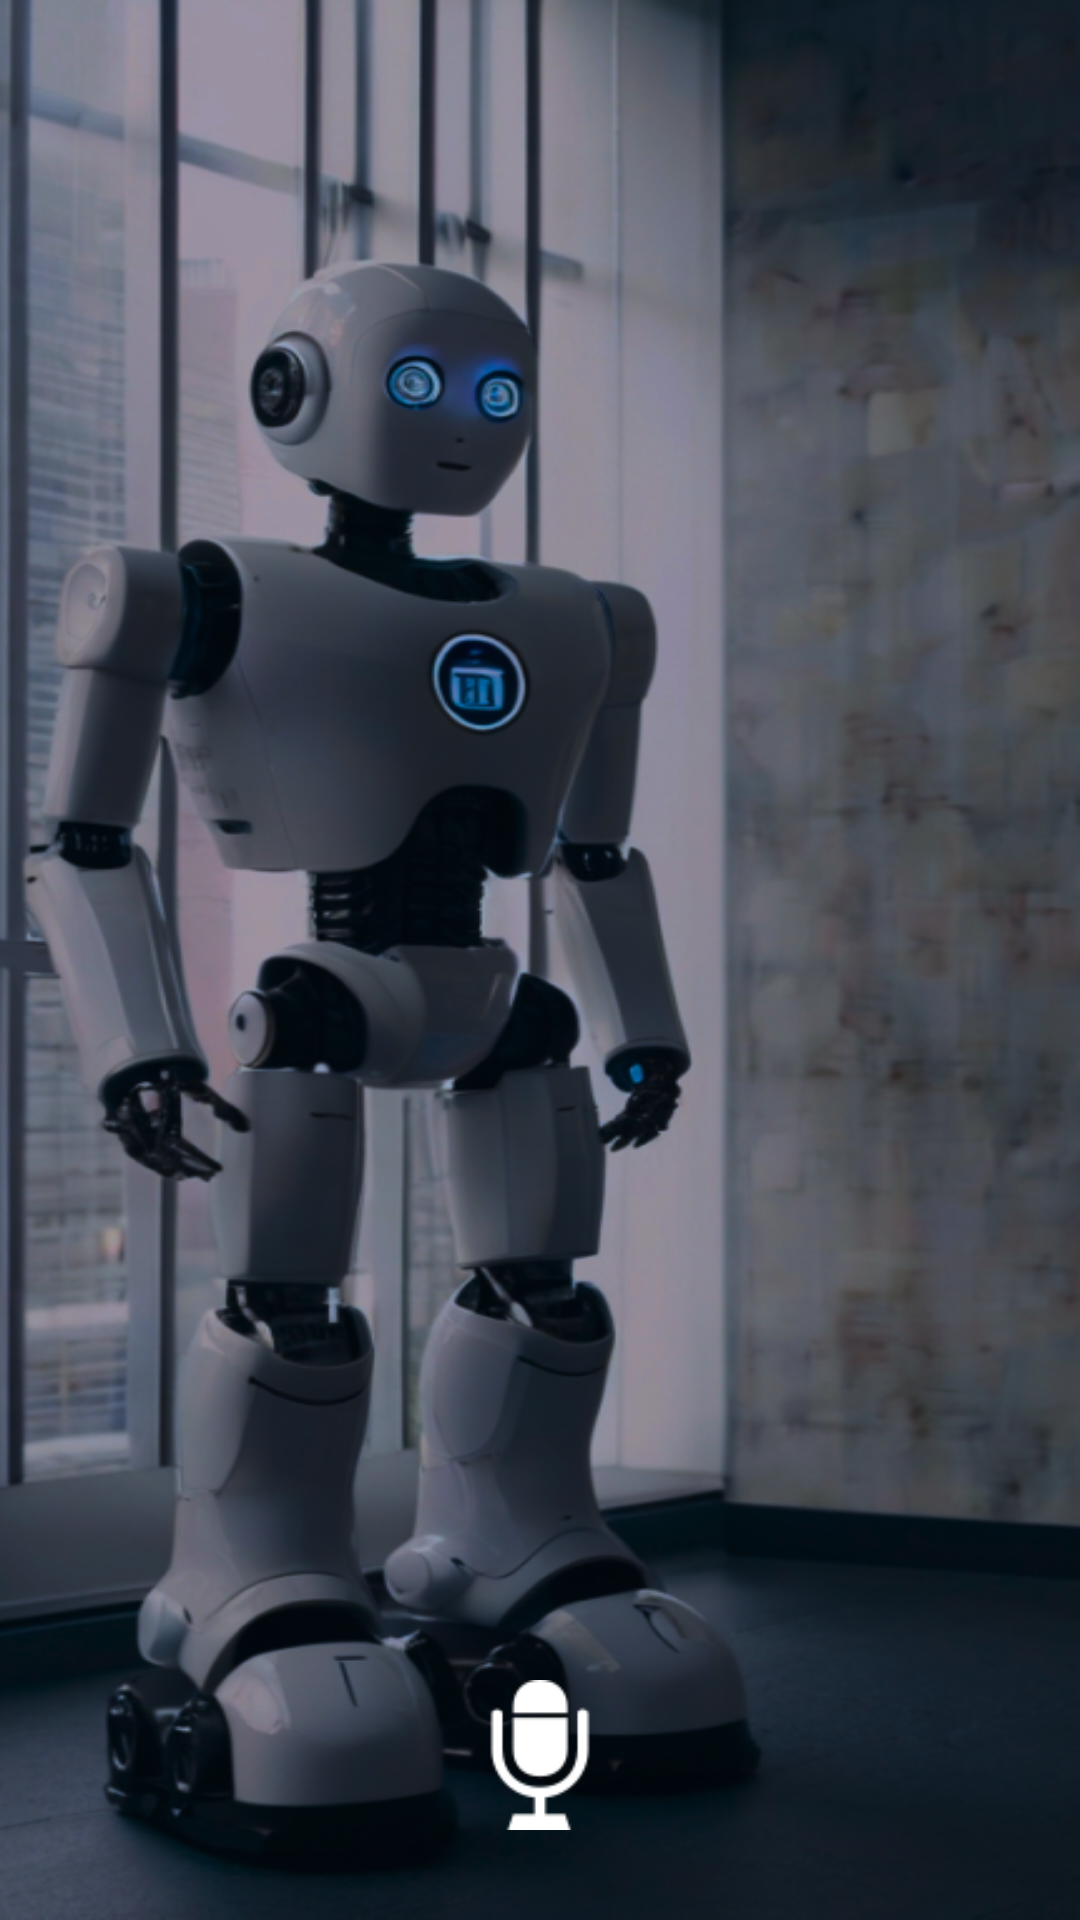

The Android layout XML behind this screen, and the referenced resources:
<!-- AndroidManifest.xml: application theme Theme.ProjectFinal -->
<!-- res/layout/m011_chat.xml -->
<?xml version="1.0" encoding="utf-8"?>
<LinearLayout xmlns:android="http://schemas.android.com/apk/res/android"
    xmlns:tools="http://schemas.android.com/tools"
    android:layout_width="match_parent"
    android:layout_height="match_parent"
    android:background="@mipmap/bg_chat"
    android:orientation="vertical">
    <androidx.recyclerview.widget.RecyclerView
        android:id="@+id/rcvMsg"
        android:layout_width="match_parent"
        android:layout_height="0dp"
        android:layout_weight="1"
        android:padding="20dp"
        tools:listitem="@layout/item_msg_right" />
    <ImageView
        android:id="@+id/iv_micro"
        android:layout_width="50dp"
        android:layout_height="70dp"
        android:layout_gravity="center_horizontal"
        android:layout_marginTop="20dp"
        android:layout_marginBottom="20dp"
        android:src="@mipmap/ic_micro"
        tools:ignore="ContentDescription"/>
</LinearLayout>
<!-- res/layout/item_msg_right.xml (included above) -->
<?xml version="1.0" encoding="utf-8"?>
<FrameLayout xmlns:android="http://schemas.android.com/apk/res/android"
    xmlns:tools="http://schemas.android.com/tools"
    android:layout_width="match_parent"
    android:layout_height="wrap_content"
    android:layout_marginVertical="2dp"
    android:orientation="horizontal"
    tools:ignore="UseCompoundDrawables">

    <LinearLayout
        android:layout_width="300dp"
        android:layout_height="wrap_content"
        android:layout_gravity="end"
        android:background="@color/blueLight"
        android:orientation="horizontal"
        android:padding="5dp"
        tools:ignore="UseCompoundDrawables,UselessParent">

        <TextView
            android:id="@+id/tv_msg"
            android:layout_width="0dp"
            android:layout_height="wrap_content"
            android:layout_weight="1"
            android:padding="10dp"
            android:text="@string/txt_greeting"
            android:textColor="@color/white"
            android:textSize="14sp" />

        <ImageView
            android:layout_width="30dp"
            android:layout_height="30dp"
            android:layout_gravity="center_vertical"
            android:src="@mipmap/ic_chat"
            tools:ignore="ContentDescription" />
    </LinearLayout>
</FrameLayout>
<!-- resources referenced by this layout -->
<resources>
  <color name="blueLight">#6A93F4</color>
  <color name="white">#FFFFFFFF</color>
  <!-- mipmap bg_chat: png bitmap (mipmap, 501987 bytes) -->
  <!-- mipmap ic_chat: png bitmap (mipmap, 1496 bytes) -->
  <!-- mipmap ic_micro: png bitmap (mipmap, 1180 bytes) -->
  <string name="txt_greeting">Chào bạn, tôi có thể giúp gì cho bạn ? </string>
  <style name="Theme.ProjectFinal" parent="Base.Theme.ProjectFinal" />
  <style name="Base.Theme.ProjectFinal" parent="Theme.Material3.DayNight.NoActionBar">
  
          
          <item name="colorPrimary">@color/my_light_primary</item>
      </style>
  <color name="my_light_primary">#010101</color>
</resources>
